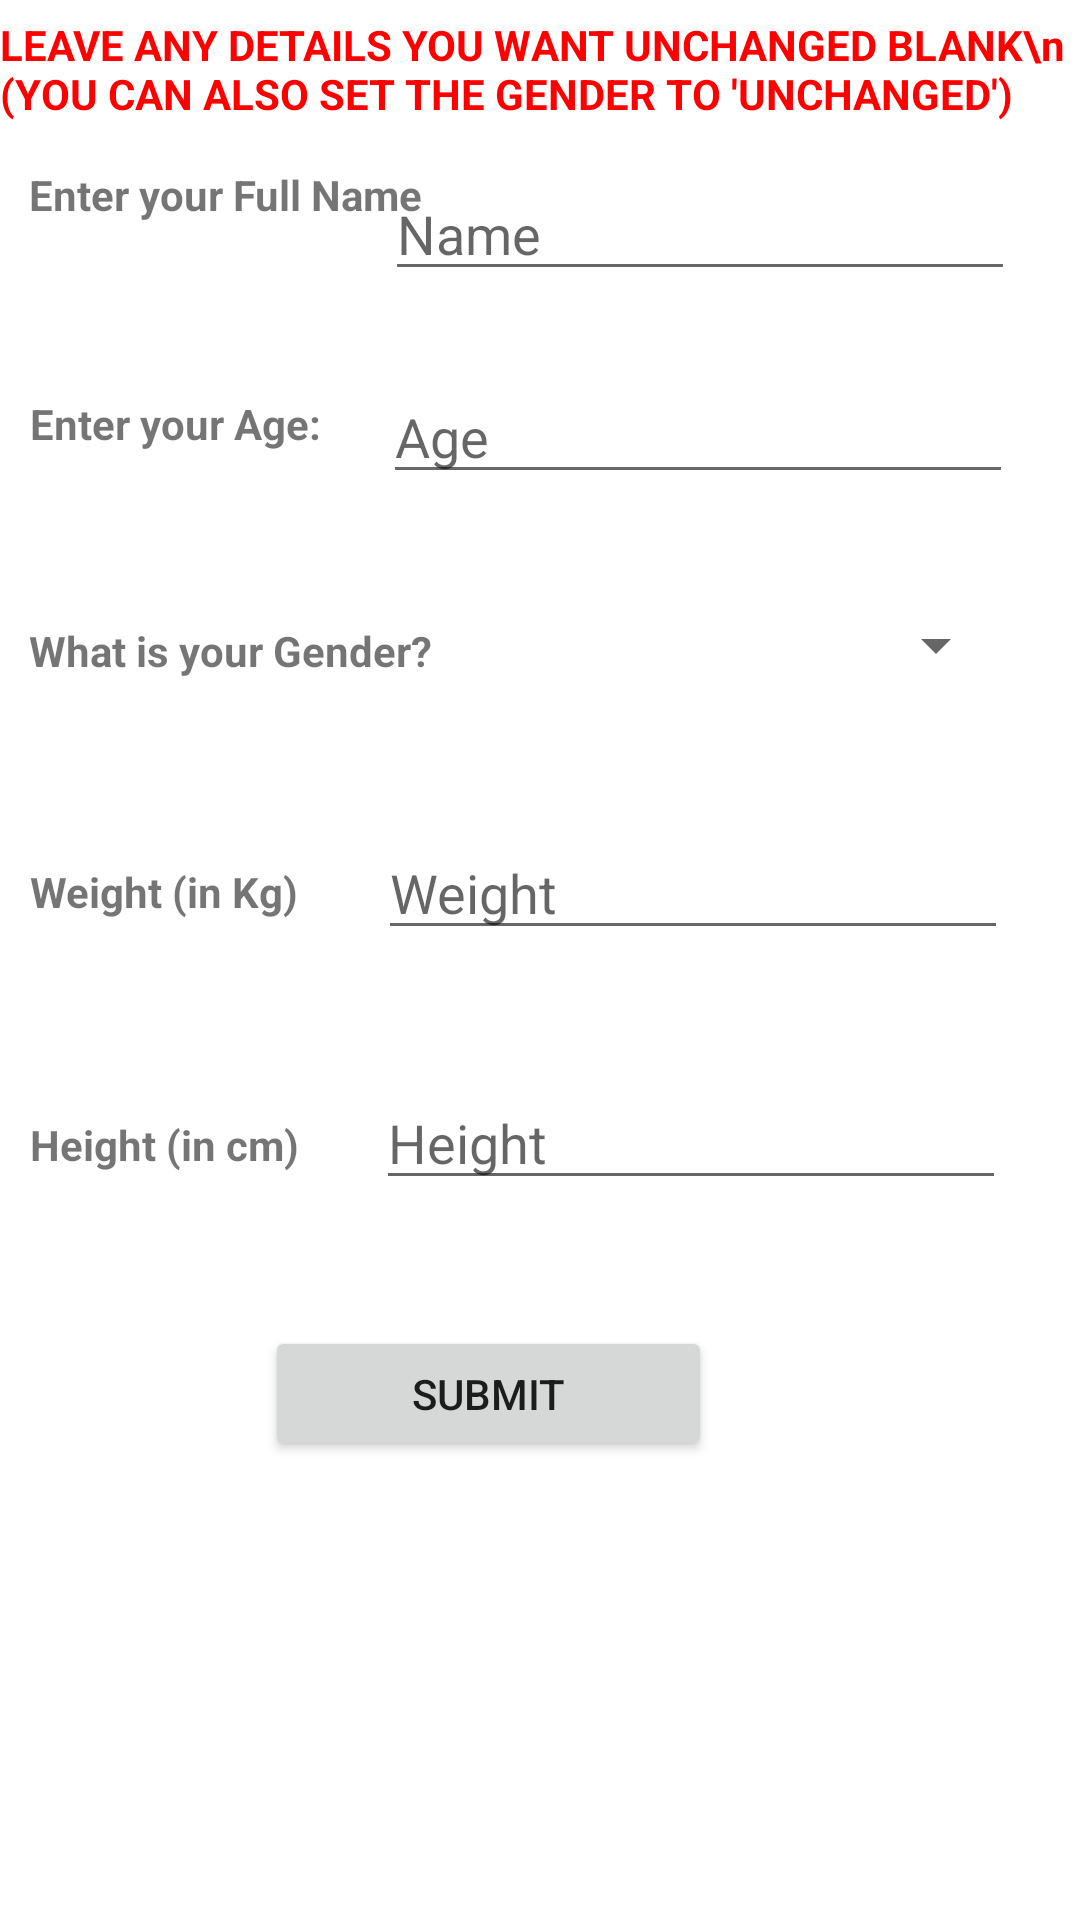

This screen was rendered from an Android layout file. Write that file and the resources it references.
<!-- AndroidManifest.xml: application theme Theme.FYPFinal -->
<!-- res/layout/change_details.xml -->
<?xml version="1.0" encoding="utf-8"?>
<androidx.constraintlayout.widget.ConstraintLayout xmlns:android="http://schemas.android.com/apk/res/android"
    xmlns:app="http://schemas.android.com/apk/res-auto"
    xmlns:tools="http://schemas.android.com/tools"
    android:layout_width="match_parent"
    android:layout_height="match_parent">


    <Button
        android:id="@+id/button2"
        android:layout_width="149dp"
        android:layout_height="45dp"
        android:text="Submit"
        app:layout_constraintBottom_toBottomOf="parent"
        app:layout_constraintEnd_toEndOf="parent"
        app:layout_constraintHorizontal_bias="0.419"
        app:layout_constraintStart_toStartOf="parent"
        app:layout_constraintTop_toTopOf="parent"
        app:layout_constraintVertical_bias="0.743" />

    <EditText
        android:id="@+id/editWeight"
        android:layout_width="wrap_content"
        android:layout_height="wrap_content"
        android:ems="10"
        android:inputType="textPersonName"
        android:hint="Weight"
        app:layout_constraintBottom_toBottomOf="parent"
        app:layout_constraintEnd_toEndOf="parent"
        app:layout_constraintHorizontal_bias="0.84"
        app:layout_constraintStart_toStartOf="parent"
        app:layout_constraintTop_toTopOf="parent"
        app:layout_constraintVertical_bias="0.46" />

    <EditText
        android:id="@+id/editHeight"
        android:layout_width="wrap_content"
        android:layout_height="wrap_content"
        android:ems="10"
        android:hint="Height"
        app:layout_constraintBottom_toBottomOf="parent"
        app:layout_constraintEnd_toEndOf="parent"
        app:layout_constraintHorizontal_bias="0.835"
        app:layout_constraintStart_toStartOf="parent"
        app:layout_constraintTop_toTopOf="parent"
        app:layout_constraintVertical_bias="0.599" />

    <TextView
        android:id="@+id/weight_error"
        android:layout_width="210dp"
        android:layout_height="22dp"
        android:text="Invalid Weight"
        android:visibility="invisible"
        android:textColor="@color/red"
        app:layout_constraintEnd_toEndOf="parent"
        app:layout_constraintHorizontal_bias="0.86"
        app:layout_constraintStart_toStartOf="parent"
        app:layout_constraintTop_toBottomOf="@+id/editWeight" />

    <TextView
        android:id="@+id/height_error"
        android:layout_width="210dp"
        android:layout_height="22dp"
        android:text="Height Error"
        android:visibility="invisible"
        android:textColor="@color/red"
        app:layout_constraintEnd_toEndOf="parent"
        app:layout_constraintHorizontal_bias="0.86"
        app:layout_constraintStart_toStartOf="parent"
        app:layout_constraintTop_toBottomOf="@+id/editHeight" />

    <TextView
        android:id="@+id/textView4"
        android:layout_width="wrap_content"
        android:layout_height="wrap_content"
        android:text="LEAVE ANY DETAILS YOU WANT UNCHANGED BLANK\n (YOU CAN ALSO SET THE
GENDER TO 'UNCHANGED')"
        android:textStyle="bold"
        android:textColor="@color/red"
        app:layout_constraintBottom_toBottomOf="parent"
        app:layout_constraintEnd_toEndOf="parent"
        app:layout_constraintStart_toStartOf="parent"
        app:layout_constraintTop_toTopOf="parent"
        app:layout_constraintVertical_bias="0.009" />

    <TextView
        android:id="@+id/textView5"
        android:layout_width="134dp"
        android:layout_height="38dp"
        android:text="Enter your Full Name"
        android:textSize="14sp"
        android:textStyle="bold"
        app:layout_constraintBottom_toBottomOf="parent"
        app:layout_constraintEnd_toEndOf="parent"
        app:layout_constraintHorizontal_bias="0.043"
        app:layout_constraintStart_toStartOf="parent"
        app:layout_constraintTop_toTopOf="parent"
        app:layout_constraintVertical_bias="0.092" />

    <TextView
        android:id="@+id/textView6"
        android:layout_width="wrap_content"
        android:layout_height="wrap_content"
        android:text="Enter your Age:"
        android:textSize="14sp"
        android:textStyle="bold"
        app:layout_constraintBottom_toBottomOf="parent"
        app:layout_constraintEnd_toEndOf="parent"
        app:layout_constraintHorizontal_bias="0.038"
        app:layout_constraintStart_toStartOf="parent"
        app:layout_constraintTop_toTopOf="parent"
        app:layout_constraintVertical_bias="0.212" />

    <TextView
        android:id="@+id/textView7"
        android:layout_width="wrap_content"
        android:layout_height="wrap_content"
        android:text="What is your Gender?"
        android:textStyle="bold"
        app:layout_constraintBottom_toBottomOf="parent"
        app:layout_constraintEnd_toEndOf="parent"
        app:layout_constraintHorizontal_bias="0.043"
        app:layout_constraintStart_toStartOf="parent"
        app:layout_constraintTop_toTopOf="parent"
        app:layout_constraintVertical_bias="0.334" />

    <TextView
        android:id="@+id/textView8"
        android:layout_width="wrap_content"
        android:layout_height="wrap_content"
        android:text="Weight (in Kg)"
        android:textStyle="bold"
        app:layout_constraintBottom_toBottomOf="parent"
        app:layout_constraintEnd_toEndOf="parent"
        app:layout_constraintHorizontal_bias="0.037"
        app:layout_constraintStart_toStartOf="parent"
        app:layout_constraintTop_toTopOf="parent"
        app:layout_constraintVertical_bias="0.463" />

    <TextView
        android:id="@+id/textView9"
        android:layout_width="wrap_content"
        android:layout_height="wrap_content"
        android:text="Height (in cm)"
        android:textStyle="bold"
        app:layout_constraintBottom_toBottomOf="parent"
        app:layout_constraintEnd_toEndOf="parent"
        app:layout_constraintHorizontal_bias="0.037"
        app:layout_constraintStart_toStartOf="parent"
        app:layout_constraintTop_toTopOf="parent"
        app:layout_constraintVertical_bias="0.599" />

    <EditText
        android:id="@+id/editName"
        android:layout_width="wrap_content"
        android:layout_height="wrap_content"
        android:ems="10"
        android:hint="Name"
        android:inputType="textPersonName"
        app:layout_constraintBottom_toBottomOf="parent"
        app:layout_constraintEnd_toEndOf="parent"
        app:layout_constraintHorizontal_bias="0.855"
        app:layout_constraintStart_toStartOf="parent"
        app:layout_constraintTop_toTopOf="parent"
        app:layout_constraintVertical_bias="0.093" />


    <EditText
        android:id="@+id/editAge"
        android:layout_width="wrap_content"
        android:layout_height="wrap_content"
        android:ems="10"
        android:hint="Age"
        app:layout_constraintBottom_toBottomOf="parent"
        app:layout_constraintEnd_toEndOf="parent"
        app:layout_constraintHorizontal_bias="0.85"
        app:layout_constraintStart_toStartOf="parent"
        app:layout_constraintTop_toTopOf="parent"
        app:layout_constraintVertical_bias="0.206" />

    <TextView
        android:id="@+id/age_error"
        android:layout_width="210dp"
        android:layout_height="22dp"
        android:text="Age Error"
        android:visibility="invisible"
        android:textColor="@color/red"
        app:layout_constraintEnd_toEndOf="parent"
        app:layout_constraintHorizontal_bias="0.86"
        app:layout_constraintStart_toStartOf="parent"
        app:layout_constraintTop_toBottomOf="@+id/editAge" />

    <Spinner
        android:id="@+id/genderSpinner"
        android:layout_width="208dp"
        android:layout_height="44dp"
        app:layout_constraintBottom_toBottomOf="parent"
        app:layout_constraintEnd_toEndOf="parent"
        app:layout_constraintHorizontal_bias="0.842"
        app:layout_constraintStart_toStartOf="parent"
        app:layout_constraintTop_toTopOf="parent"
        app:layout_constraintVertical_bias="0.324" />

</androidx.constraintlayout.widget.ConstraintLayout>
<!-- resources referenced by this layout -->
<resources>
  <color name="red">#FF0000</color>
  <style name="Theme.FYPFinal" parent="Theme.MaterialComponents.Light.NoActionBar">
      </style>
</resources>
